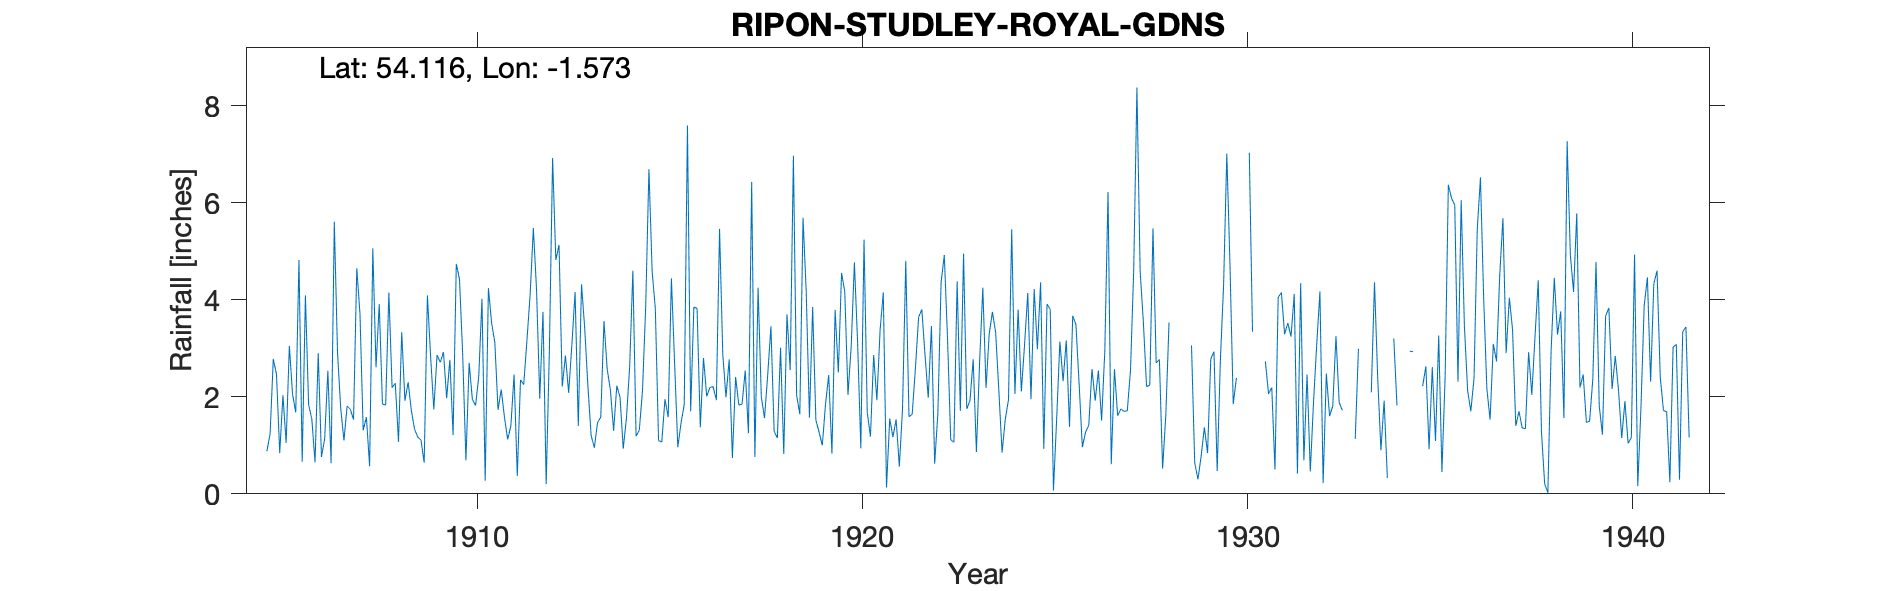

The table this chart was drawn from, first rows:
RIPON, STUDLEY ROYAL GARDENS, , , , , , , , , , , , , , , , , , , , , , , 
Grid ref, SE280690, Long, -1.573, Lat, 54.12, Elevation, 250, ft, , , , , , , , , , , , , , , 
Station no, 3376, , , , , , , , , , , , , , , , , , , , , , 
, 1890, 1891, 1892, 1893, 1894, 1895, 1896, 1897, 1898, 1899, 1900, 1901, 1902, 1903, 1904, 1905, 1906, 1907, 1908, 1909, 1910, 1911, 1912
January, , , , , , , , , , , , , , , , 0.88, 4.09, 1.1, 1.85, 1.11, 4.42, 1.73, 4.2
February, , , , , , , , , , , , , , , , 1.23, 1.84, 1.81, 1.83, 0.64, 2.86, 2.15, 1.96
March, , , , , , , , , , , , , , , , 2.78, 1.54, 1.74, 4.15, 4.09, 0.69, 1.58, 3.75
April, , , , , , , , , , , , , , , , 2.46, 0.65, 1.53, 2.19, 2.83, 2.7, 1.12, 0.2
May, , , , , , , , , , , , , , , , 0.84, 2.9, 4.65, 2.28, 1.74, 1.95, 1.4, 2.97
June, , , , , , , , , , , , , , , , 2.03, 0.76, 3.71, 1.07, 2.86, 1.82, 2.46, 6.92
July, , , , , , , , , , , , , , , , 1.05, 1.13, 1.31, 3.33, 2.71, 2.42, 0.37, 4.82
August, , , , , , , , , , , , , , , , 3.05, 2.54, 1.58, 1.92, 2.92, 4.02, 2.35, 5.13
September, , , , , , , , , , , , , , , , 2.05, 0.63, 0.57, 2.3, 1.97, 0.27, 2.25, 2.21
October, , , , , , , , , , , , , , , , 1.68, 5.61, 5.06, 1.72, 2.76, 4.24, 3.16, 2.85
November, , , , , , , , , , , , , , , , 4.82, 2.92, 2.61, 1.33, 1.21, 3.52, 4.1, 2.08
December, , , , , , , , , , , , , , , , 0.66, 1.76, 3.91, 1.17, 4.74, 3.12, 5.48, 3.07
Total, , , , , , , , , 33.06, 30.16, 30.49, 23.71, , 41.13, 29.18, 23.53, 26.37, 29.58, 25.14, 29.58, 32.03, 28.15, 40.16
1928 July-Dec estimated from maps, , , , , , , , , , , , , , , , , , , , , , , 
1930 April-June, Sept and Dec estimated …, , , , , , , , , , , , , , , , , , , , , , , 
1933 Jan, Mar,Jun-Aug adjusted by near s…, , , , , , , , , , , , , , , , , , , , , , , 
1934 Mar, Jun-Aug, Nov-Dec adjusted by n…, , , , , , , , , , , , , , , , , , , , , , , 
Jan 1935 gauge moved 800yds SW and to 33…, , , , , , , , , , , , , , , , , , , , , , , 
